Photos from the image-classification dataset "ptb_ecg_filtered" in the GitHub repository PerfectionistAF/ECG_Processing_Classification. Its 8 classes are: bundle branch block, cardiomyopathy, dysrhythmia, healthy control, hypertrophy, myocardial infarction, myocarditis, unqualified.

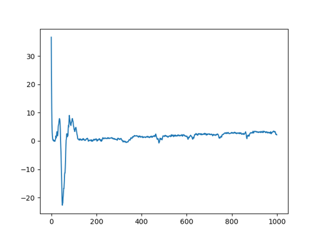
Label: cardiomyopathy

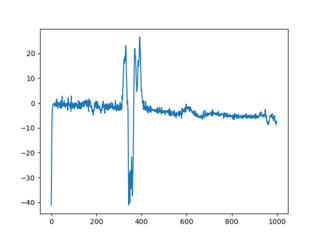
Label: healthy control

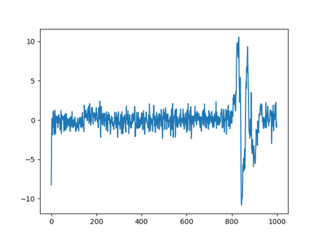
Label: dysrhythmia

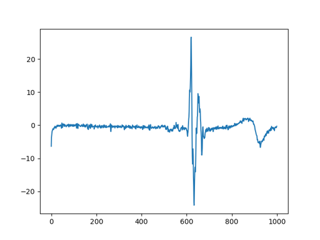
Label: myocardial infarction

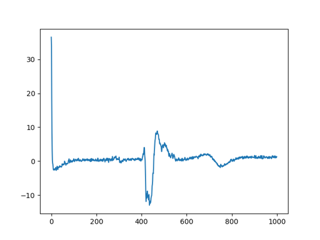
Label: unqualified

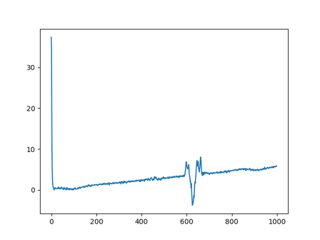
Label: healthy control
